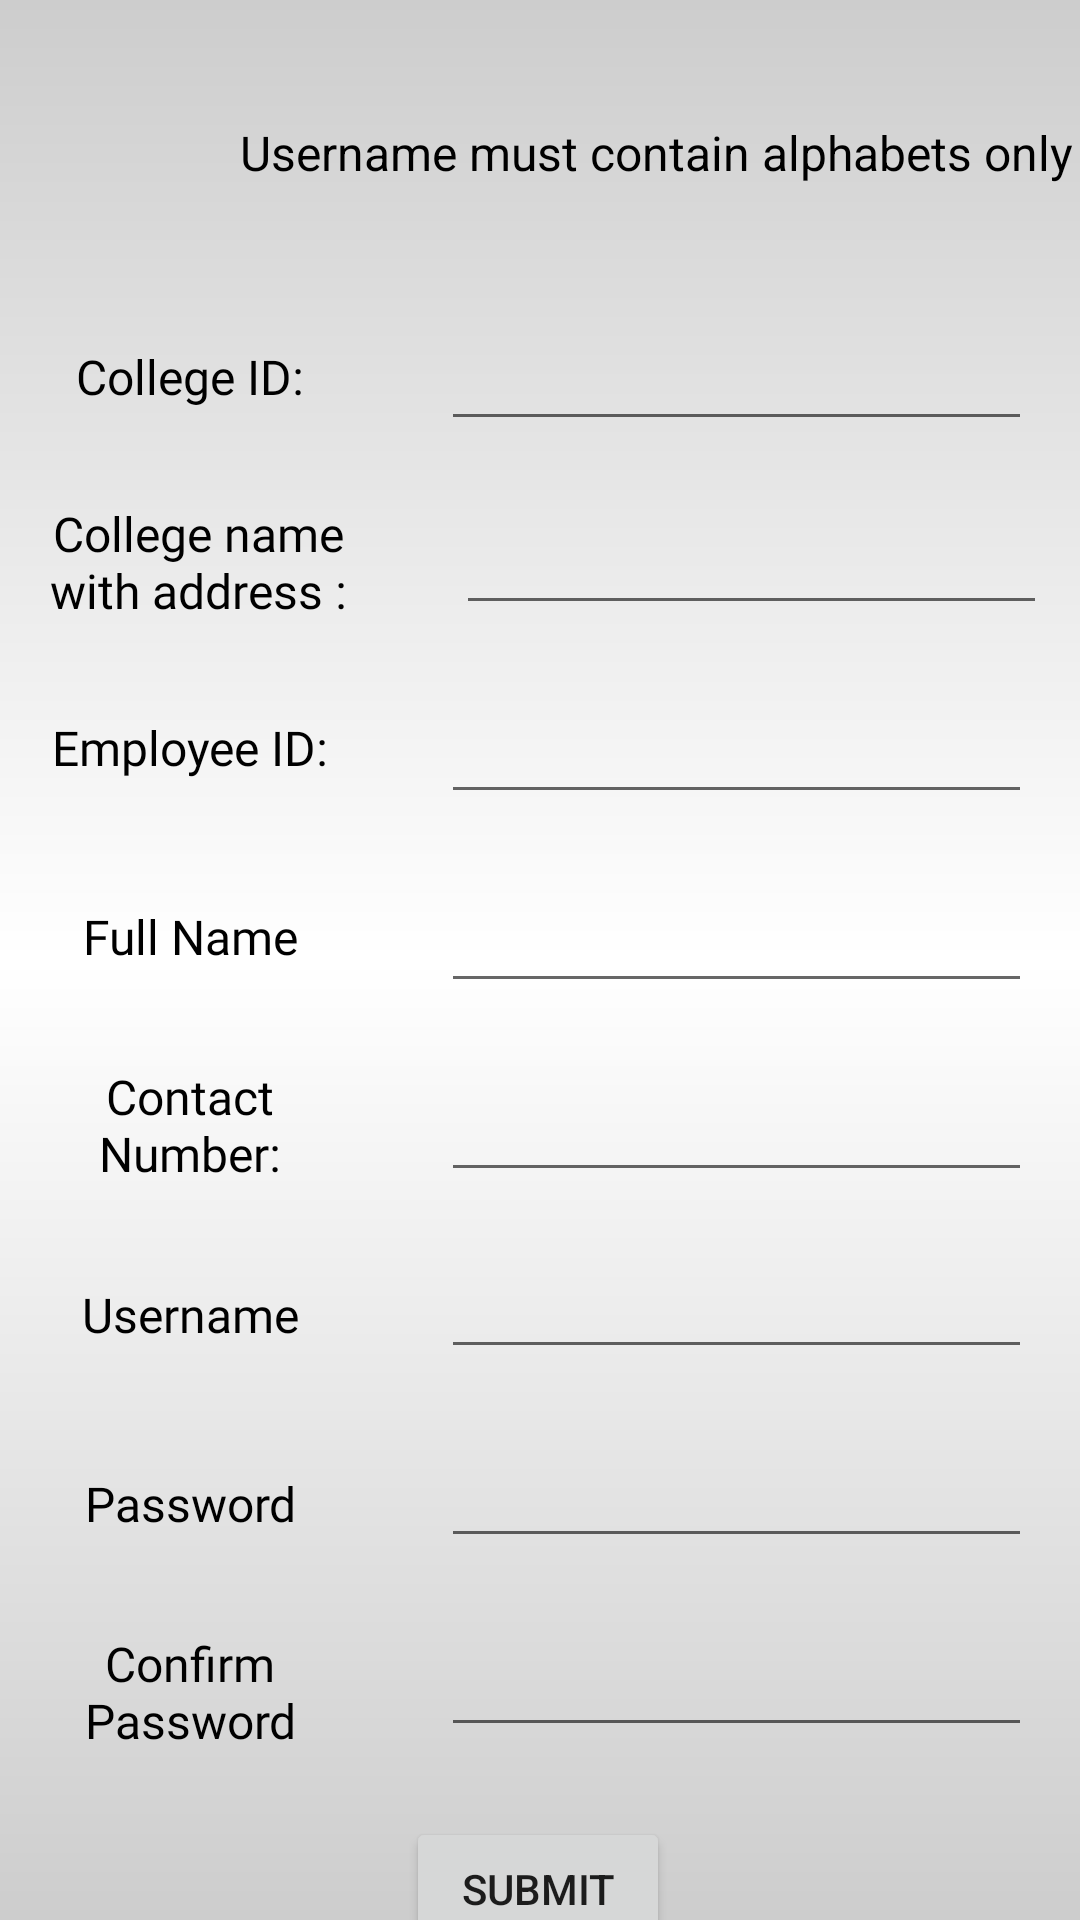

Here is an Android app screen rendered from its layout file. Give the layout XML and the strings, colors and styles it references.
<!-- AndroidManifest.xml: application theme Theme.AppointmentScheduling -->
<!-- res/layout/fragment_admin_register.xml -->
<?xml version="1.0" encoding="utf-8"?>
<androidx.constraintlayout.widget.ConstraintLayout xmlns:android="http://schemas.android.com/apk/res/android"
    xmlns:app="http://schemas.android.com/apk/res-auto"
    xmlns:tools="http://schemas.android.com/tools"
    android:layout_width="match_parent"
    android:layout_height="match_parent"
    android:background="@drawable/background"
    android:layout_centerVertical="true"
    tools:context=".MainActivity">

    <EditText
        android:id="@+id/admin_reg_clgId"
        android:layout_width="197dp"
        android:layout_height="43dp"
        android:layout_marginStart="36dp"
        android:layout_marginLeft="36dp"
        android:layout_marginTop="104dp"
        android:ems="10"
        android:inputType="number"
        app:layout_constraintStart_toEndOf="@+id/textView"
        app:layout_constraintTop_toTopOf="parent" />

    <EditText
        android:id="@+id/admin_reg_clg_nm"
        android:layout_width="197dp"
        android:layout_height="wrap_content"
        android:layout_marginStart="36dp"
        android:layout_marginLeft="36dp"
        android:layout_marginTop="20dp"
        android:ems="10"
        android:inputType="textPersonName"
        app:layout_constraintStart_toEndOf="@+id/textView6"
        app:layout_constraintTop_toBottomOf="@+id/admin_reg_clgId" />

    <EditText
        android:id="@+id/admin_reg_empid"
        android:layout_width="197dp"
        android:layout_height="43dp"
        android:layout_marginStart="36dp"
        android:layout_marginLeft="36dp"
        android:layout_marginTop="20dp"
        android:ems="10"
        android:inputType="number"
        app:layout_constraintStart_toEndOf="@+id/textView3"
        app:layout_constraintTop_toBottomOf="@+id/admin_reg_clg_nm" />

    <EditText
        android:id="@+id/admin_reg_emp_name"
        android:layout_width="197dp"
        android:layout_height="43dp"
        android:layout_marginStart="36dp"
        android:layout_marginLeft="36dp"
        android:layout_marginTop="20dp"
        android:ems="10"
        android:inputType="textPersonName"
        app:layout_constraintStart_toEndOf="@+id/textView2"
        app:layout_constraintTop_toBottomOf="@+id/admin_reg_empid" />

    <EditText
        android:id="@+id/admin_reg_contact"
        android:layout_width="197dp"
        android:layout_height="43dp"
        android:layout_marginStart="36dp"
        android:layout_marginLeft="36dp"
        android:layout_marginTop="20dp"
        android:ems="10"
        android:inputType="number"
        app:layout_constraintStart_toEndOf="@+id/textView4"
        app:layout_constraintTop_toBottomOf="@+id/admin_reg_emp_name" />


    <EditText
        android:id="@+id/admin_username"
        android:layout_width="197dp"
        android:layout_height="43dp"
        android:layout_marginStart="36dp"
        android:layout_marginLeft="36dp"
        android:layout_marginTop="16dp"
        android:ems="10"
        android:inputType="textPersonName"
        app:layout_constraintStart_toEndOf="@+id/textView7"
        app:layout_constraintTop_toBottomOf="@+id/admin_reg_contact" />

    <EditText
        android:id="@+id/admin_password"
        android:layout_width="197dp"
        android:layout_height="43dp"
        android:layout_marginStart="36dp"
        android:layout_marginLeft="36dp"
        android:layout_marginTop="20dp"
        android:ems="10"
        android:inputType="textPassword"
        app:layout_constraintStart_toEndOf="@+id/textView8"
        app:layout_constraintTop_toBottomOf="@+id/admin_username" />

    <EditText
        android:id="@+id/admin_conf_password"
        android:layout_width="197dp"
        android:layout_height="43dp"
        android:layout_marginStart="36dp"
        android:layout_marginLeft="36dp"
        android:layout_marginTop="20dp"
        android:ems="10"
        android:inputType="textPassword"
        app:layout_constraintStart_toEndOf="@+id/textView10"
        app:layout_constraintTop_toBottomOf="@+id/admin_password" />

    <TextView
        android:id="@+id/textView"
        android:layout_width="95dp"
        android:layout_height="43dp"
        android:layout_marginStart="16dp"
        android:layout_marginLeft="16dp"
        android:layout_marginTop="104dp"
        android:gravity="center"
        android:text="College ID:"
        android:textSize="16sp"
        android:fontFamily="@font/tienne_bold"
        android:textColor="@color/black"
        app:layout_constraintStart_toStartOf="parent"
        app:layout_constraintTop_toTopOf="parent" />

    <TextView
        android:id="@+id/textView6"
        android:layout_width="100dp"
        android:layout_height="wrap_content"
        android:layout_marginStart="16dp"
        android:layout_marginLeft="16dp"
        android:layout_marginTop="20dp"
        android:gravity="center"
        android:text="College name with address :"
        android:textSize="16sp"
        android:fontFamily="@font/tienne_bold"
        android:textColor="@color/black"
        app:layout_constraintStart_toStartOf="parent"
        app:layout_constraintTop_toBottomOf="@+id/textView" />

    <TextView
        android:id="@+id/textView3"
        android:layout_width="95dp"
        android:layout_height="43dp"
        android:layout_marginStart="16dp"
        android:layout_marginLeft="16dp"
        android:layout_marginTop="20dp"
        android:gravity="center"
        android:text="Employee ID:"
        android:textSize="16sp"
        android:fontFamily="@font/tienne_bold"
        android:textColor="@color/black"
        app:layout_constraintStart_toStartOf="parent"
        app:layout_constraintTop_toBottomOf="@+id/textView6" />

    <TextView
        android:id="@+id/textView2"
        android:layout_width="95dp"
        android:layout_height="43dp"
        android:layout_marginStart="16dp"
        android:layout_marginLeft="16dp"
        android:layout_marginTop="20dp"
        android:gravity="center"
        android:text="Full Name"
        android:textSize="16sp"
        android:fontFamily="@font/tienne_bold"
        android:textColor="@color/black"
        app:layout_constraintStart_toStartOf="parent"
        app:layout_constraintTop_toBottomOf="@+id/textView3" />

    <TextView
        android:id="@+id/textView4"
        android:layout_width="95dp"
        android:layout_height="43dp"
        android:layout_marginStart="16dp"
        android:layout_marginLeft="16dp"
        android:layout_marginTop="20dp"
        android:gravity="center"
        android:text="Contact Number:"
        android:textSize="16sp"
        android:fontFamily="@font/tienne_bold"
        android:textColor="@color/black"
        app:layout_constraintStart_toStartOf="parent"
        app:layout_constraintTop_toBottomOf="@+id/textView2" />


    <TextView
        android:id="@+id/textView7"
        android:layout_width="95dp"
        android:layout_height="43dp"
        android:layout_marginStart="16dp"
        android:layout_marginLeft="16dp"
        android:layout_marginTop="20dp"
        android:gravity="center"
        android:text="Username"
        android:fontFamily="@font/tienne_bold"
        android:textSize="16sp"
        android:textColor="@color/black"
        app:layout_constraintStart_toStartOf="parent"
        app:layout_constraintTop_toBottomOf="@+id/textView4" />

    <TextView
        android:id="@+id/textView8"
        android:layout_width="95dp"
        android:layout_height="43dp"
        android:layout_marginStart="16dp"
        android:layout_marginLeft="16dp"
        android:layout_marginTop="20dp"
        android:gravity="center"
        android:text="Password"
        android:fontFamily="@font/tienne_bold"
        android:textSize="16sp"
        android:textColor="@color/black"
        app:layout_constraintStart_toStartOf="parent"
        app:layout_constraintTop_toBottomOf="@+id/textView7" />


    <TextView
        android:id="@+id/textView10"
        android:layout_width="95dp"
        android:layout_height="43dp"
        android:layout_marginStart="16dp"
        android:layout_marginLeft="16dp"
        android:layout_marginTop="20dp"
        android:gravity="center"
        android:text="Confirm Password"
        android:fontFamily="@font/tienne_bold"
        android:textSize="16sp"
        android:textColor="@color/black"
        app:layout_constraintStart_toStartOf="parent"
        app:layout_constraintTop_toBottomOf="@+id/textView8" />

    <Button
        android:id="@+id/admin_reg_submit"
        android:layout_width="wrap_content"
        android:layout_height="wrap_content"
        android:layout_marginTop="20dp"
        android:text="Submit"
        app:layout_constraintEnd_toEndOf="parent"
        app:layout_constraintHorizontal_bias="0.498"
        app:layout_constraintStart_toStartOf="parent"
        app:layout_constraintTop_toBottomOf="@+id/textView10" />

    <TextView
        android:id="@+id/textView9"
        android:layout_width="wrap_content"
        android:layout_height="wrap_content"
        android:layout_marginStart="80dp"
        android:layout_marginLeft="80dp"
        android:layout_marginTop="40dp"
        android:gravity="center_horizontal"
        android:textSize="16sp"

        android:text="Username must contain alphabets only"
        android:textColor="@color/black"
        app:layout_constraintStart_toStartOf="parent"
        app:layout_constraintTop_toTopOf="parent" />


</androidx.constraintlayout.widget.ConstraintLayout>
<!-- resources referenced by this layout -->
<resources>
  <color name="black">#FF000000</color>
  <!-- drawable background (drawable-v24) -->
  <?xml version="1.0" encoding="utf-8"?>
  <shape xmlns:android="http://schemas.android.com/apk/res/android">
      <gradient
          android:startColor="#CDCDCD"
          android:centerColor="@color/white"
          android:endColor="#CDCDCD"
          android:angle="270"
          android:type="linear"
          />
  </shape>
  <style name="Theme.AppointmentScheduling" parent="Theme.MaterialComponents.DayNight.DarkActionBar">
          
          <item name="colorPrimary">@color/orange</item>
          <item name="colorPrimaryVariant">@color/orange</item>
          <item name="colorOnPrimary">@color/white</item>
          
          <item name="colorSecondary">@color/teal_200</item>
          <item name="colorSecondaryVariant">@color/teal_700</item>
          <item name="colorOnSecondary">@color/black</item>
          
          <item name="android:statusBarColor" tools:targetApi="l">?attr/colorPrimaryVariant</item>
          
      </style>
  <color name="white">#FFFFFFFF</color>
  <color name="orange">#FF9241</color>
  <color name="teal_200">#FF03DAC5</color>
  <color name="teal_700">#FF018786</color>
</resources>
